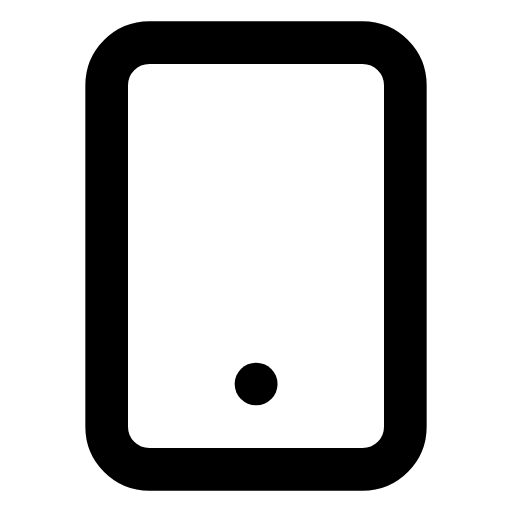
t = 0.00 s
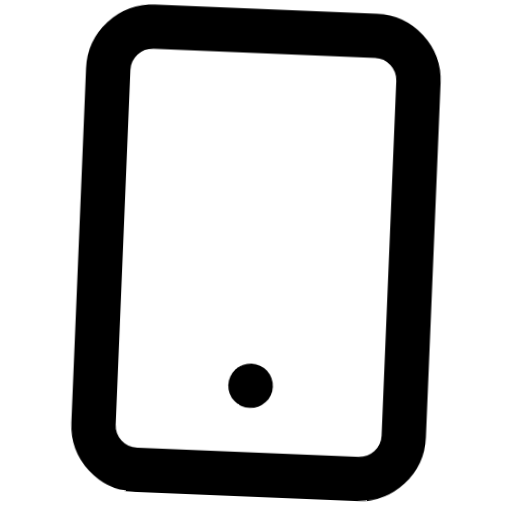
t = 0.66 s
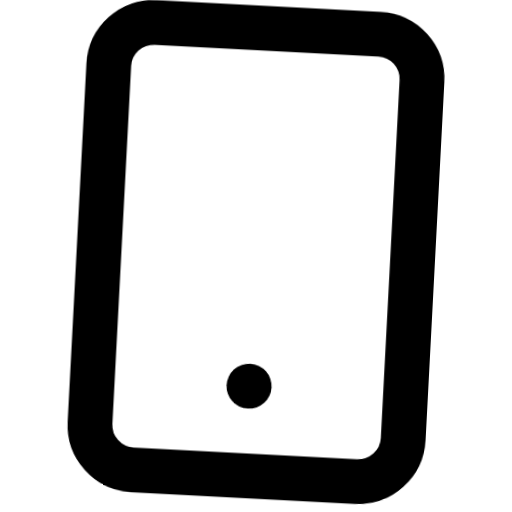
t = 1.32 s
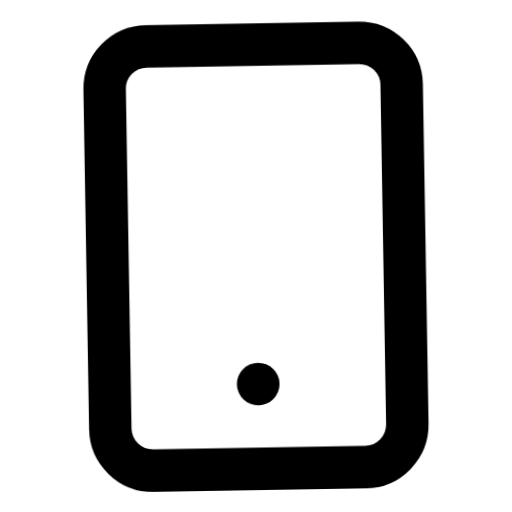
t = 1.98 s
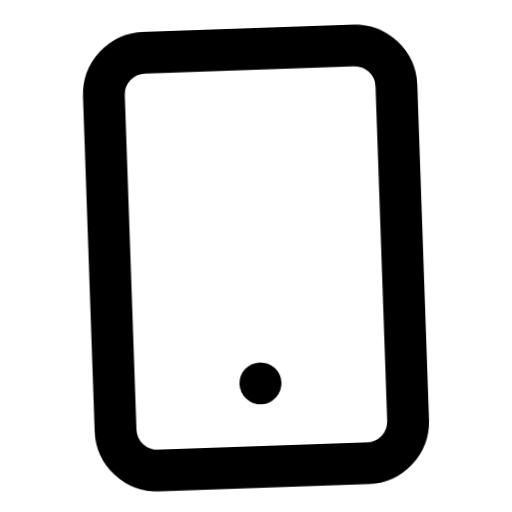
t = 2.64 s
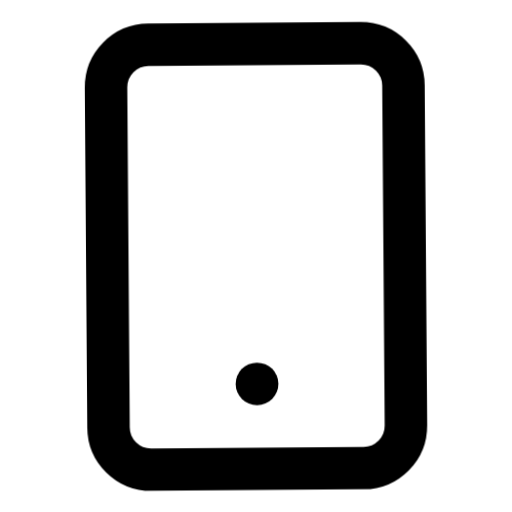
t = 3.32 s

The animated SVG that drew these frames (rendered in a browser with its animation timeline set to each time). Animation: 1 CSS @keyframes rule; one cycle of 4.00 s, repeats indefinitely.

<svg xmlns="http://www.w3.org/2000/svg" viewBox="0 0 24 24" fill="none" stroke="currentColor" stroke-width="2" stroke-linecap="round" stroke-linejoin="round" id="float-smartphone">
  <style>
    @keyframes float-smartphone {
      0%, 100% { transform: translateY(0) rotate(0deg) scale(1); }
      33% { transform: translateY(-4px) rotate(3deg) scale(1.05); }
      66% { transform: translateY(2px) rotate(-2deg) scale(0.98); }
    }
    #float-smartphone {
      animation: float-smartphone 4s cubic-bezier(0.45, 0, 0.15, 1) infinite;
      transform-origin: center;
      overflow: visible;
    }
    #float-smartphone * {
      stroke: currentColor;
      stroke-width: 2;
      transition: stroke 0.3s ease;
    }
  </style><rect x="5" y="2" width="14" height="20" rx="2" ry="2"/><line x1="12" y1="18" x2="12.01" y2="18"/></svg>
